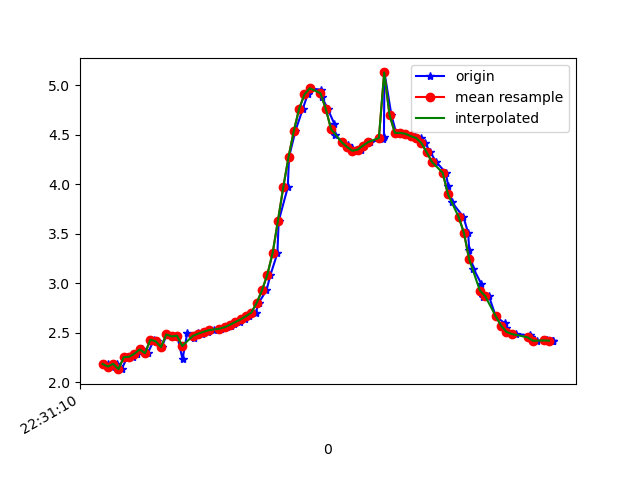

The table this chart was drawn from, first rows:
1617748270779, 443907413128334, 2.1851337, -4.2373357, 8.562138
1617748270795, 443907432359104, 2.159, -4.307, 8.534
1617748270813, 443907451589874, 2.187, -4.242, 8.56
1617748270832, 443907470820644, 2.133, -4.213, 8.587
1617748270853, 443907490051414, 2.254, -4.211, 8.557
1617748270875, 443907509282184, 2.258, -4.154, 8.584
1617748270889, 443907528512954, 2.289, -4.261, 8.523
1617748270908, 443907547743724, 2.332, -4.191, 8.546
1617748270930, 443907566974494, 2.294, -4.158, 8.573
1617748270954, 443907586205264, 2.43, -4.194, 8.518
1617748270965, 443907605436034, 2.414, -4.129, 8.553
1617748270983, 443907624666804, 2.356, -4.156, 8.557
1617748271002, 443907643897574, 2.484, -4.131, 8.533
1617748271023, 443907663128344, 2.463, -4.06, 8.573
1617748271041, 443907682359114, 2.471, -4.126, 8.539
1617748271061, 443907701589884, 2.235, -4.141, 8.596
1617748271079, 443907720820654, 2.499, -4.007, 8.587
1617748271104, 443907740051424, 2.444, -4.088, 8.565
1617748271119, 443907759282194, 2.495, -4.103, 8.543
1617748271136, 443907778512964, 2.491, -4.074, 8.558
1617748271155, 443907797743734, 2.51, -4.034, 8.571
1617748271179, 443907816974504, 2.527, -3.999, 8.583
1617748271205, 443907836205274, 2.542, -3.968, 8.593
1617748271228, 443907855436044, 2.557, -3.938, 8.602
1617748271245, 443907874666814, 2.573, -3.902, 8.614
1617748271253, 443907893897584, 2.591, -3.862, 8.627
1617748271278, 443907913128354, 2.609, -3.835, 8.633
1617748271296, 443907932359124, 2.636, -3.828, 8.628
1617748271310, 443907951589894, 2.668, -3.847, 8.609
1617748271337, 443907970820664, 2.704, -3.977, 8.539
1617748271347, 443907990051434, 2.801, -4.227, 8.386
1617748271377, 443908009282204, 2.928, -4.521, 8.187
1617748271392, 443908028512974, 3.086, -4.861, 7.93
1617748271418, 443908047743744, 3.303, -5.387, 7.49
1617748271423, 443908067105457, 3.63, -6.102, 6.754
1617748271457, 443908086336227, 3.967, -7.115, 5.448
1617748271462, 443908105566997, 4.276, -7.343, 4.881
1617748271486, 443908124797767, 4.54, -7.705, 4.008
1617748271514, 443908144028537, 4.764, -7.993, 3.075
1617748271532, 443908163259307, 4.908, -8.258, 1.94
1617748271540, 443908182490077, 4.969, -8.426, 0.6009
1617748271583, 443908201720847, 4.954, -8.433, -0.6204
1617748271585, 443908220951617, 4.886, -8.364, -1.487
1617748271607, 443908240182387, 4.763, -8.323, -2.022
1617748271632, 443908259413157, 4.613, -8.307, -2.4
1617748271636, 443908278643927, 4.5, -8.29, -2.658
1617748271662, 443908297874697, 4.425, -8.29, -2.781
1617748271682, 443908317105467, 4.392, -8.272, -2.885
1617748271698, 443908336336237, 4.362, -8.227, -3.054
1617748271708, 443908355567007, 4.338, -8.178, -3.216
1617748271731, 443908374797777, 4.349, -8.156, -3.256
1617748271745, 443908394028547, 4.39, -8.167, -3.174
1617748271768, 443908413259317, 4.427, -8.201, -3.03
1617748271817, 443908432490087, 4.453, -8.255, -2.84
1617748271819, 443908451720857, 4.48, -8.325, -2.582
1617748271821, 443908470951627, 5.129, -8.201, -1.573
1617748271847, 443908490182397, 4.701, -8.427, -1.711
1617748271865, 443908509413167, 4.519, -8.572, -1.466
1617748271885, 443908528643937, 4.518, -8.647, -0.9263
1617748271903, 443908547874707, 4.509, -8.697, -0.2512
1617748271923, 443908567105477, 4.492, -8.695, 0.5054
... 28 more rows
